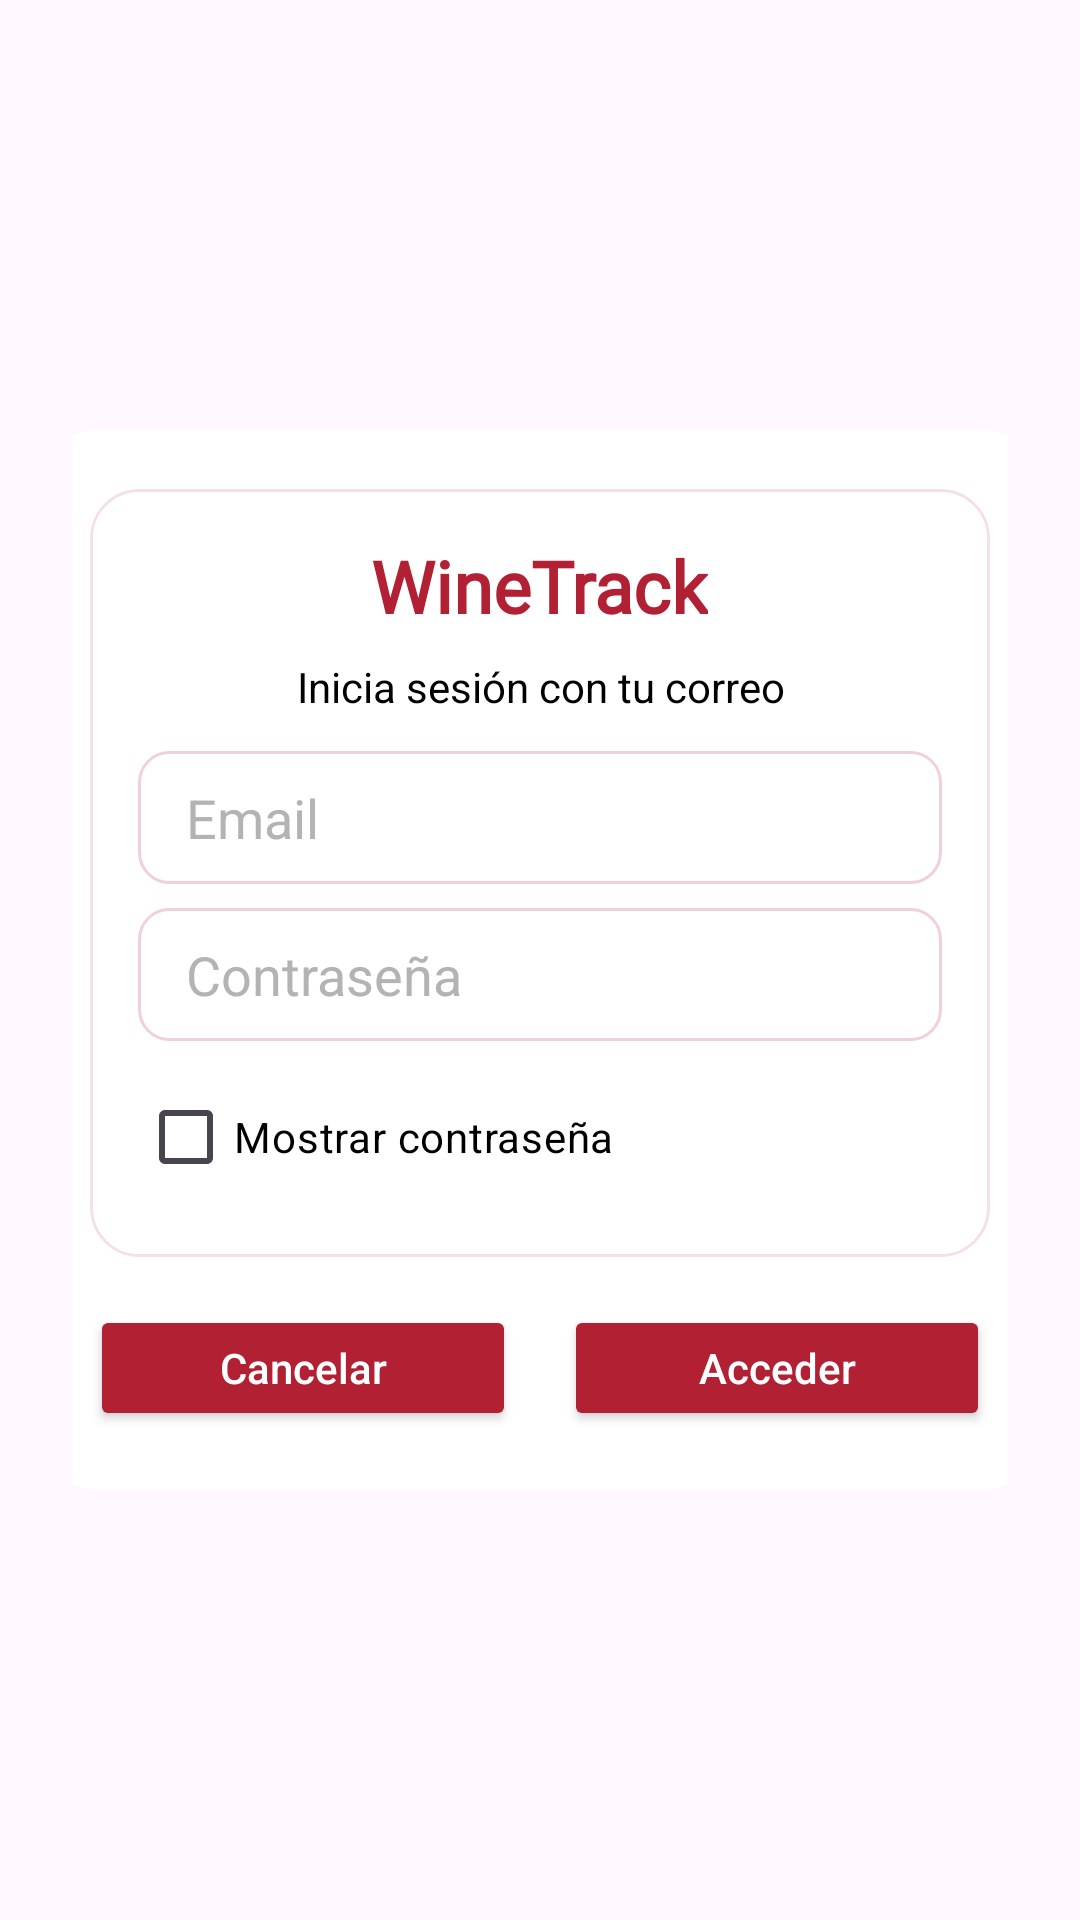

Write the Android layout XML for this screen, with the resource values it uses.
<!-- AndroidManifest.xml: application theme Theme.WinerTraker -->
<!-- res/layout/dialog_email_login.xml -->
<?xml version="1.0" encoding="utf-8"?>
<LinearLayout xmlns:android="http://schemas.android.com/apk/res/android"
    android:layout_width="match_parent"
    android:layout_height="wrap_content"
    android:gravity="center"
    android:orientation="vertical"
    android:padding="24dp">

    
    <LinearLayout
        android:id="@+id/outerCard"
        android:layout_width="340dp"
        android:layout_height="wrap_content"
        android:orientation="vertical"
        android:padding="20dp"
        android:background="@drawable/bg_dialog_outer">

        
        <LinearLayout
            android:id="@+id/innerCard"
            android:layout_width="match_parent"
            android:layout_height="wrap_content"
            android:orientation="vertical"
            android:padding="16dp"
            android:background="@drawable/bg_dialog_wine">

            <TextView
                android:id="@+id/dialogTitle"
                android:layout_width="wrap_content"
                android:layout_height="wrap_content"
                android:text="WineTrack"
                android:textSize="24sp"
                android:textStyle="bold"
                android:textColor="#B22034"
                android:fontFamily="@font/dancing_script"
                android:layout_gravity="center_horizontal"
                android:layout_marginBottom="8dp" />

            <TextView
                android:id="@+id/dialogSubtitle"
                android:layout_width="match_parent"
                android:layout_height="wrap_content"
                android:text="Inicia sesión con tu correo"
                android:textSize="14sp"
                android:gravity="center"
                android:textColor="@color/my_dark_primary"
                android:layout_marginBottom="12dp" />

            
            <EditText
                android:id="@+id/dialogEmailEditText"
                android:layout_width="match_parent"
                android:layout_height="wrap_content"
                android:hint="Email"
                android:paddingHorizontal="16dp"
                android:paddingVertical="10dp"
                android:background="@drawable/bg_edittext_wine"
                android:textColor="@color/my_dark_primary"
                android:textColorHint="#B3B3B3" />

            <Space
                android:layout_width="match_parent"
                android:layout_height="8dp" />

            
            <EditText
                android:id="@+id/dialogPasswordEditText"
                android:layout_width="match_parent"
                android:layout_height="wrap_content"
                android:hint="Contraseña"
                android:paddingHorizontal="16dp"
                android:paddingVertical="10dp"
                android:background="@drawable/bg_edittext_wine"
                android:textColor="@color/my_dark_primary"
                android:textColorHint="#B3B3B3"
                android:inputType="textPassword" />

            <CheckBox
                android:id="@+id/dialogShowPasswordCheckBox"
                android:layout_width="wrap_content"
                android:layout_height="wrap_content"
                android:text="Mostrar contraseña"
                android:textColor="@color/my_dark_primary"
                android:layout_marginTop="8dp" />
        </LinearLayout>

        
        <LinearLayout
            android:layout_width="match_parent"
            android:layout_height="wrap_content"
            android:orientation="horizontal"
            android:gravity="center"
            android:layout_marginTop="16dp"
            android:weightSum="2">

            <Button
                android:id="@+id/btnCancelar"
                android:layout_width="0dp"
                android:layout_height="42dp"
                android:layout_weight="1"
                android:layout_marginEnd="8dp"
                android:backgroundTint="#B22034"
                android:text="Cancelar"
                android:textColor="#FFFFFF"
                android:textSize="14sp"
                android:textAllCaps="false"
                android:singleLine="true"
                android:maxLines="1" />

            <Button
                android:id="@+id/btnIngresar"
                android:layout_width="0dp"
                android:layout_height="42dp"
                android:layout_weight="1"
                android:layout_marginStart="8dp"
                android:backgroundTint="#B22034"
                android:text="Acceder"
                android:textColor="#FFFFFF"
                android:textSize="14sp"
                android:textAllCaps="false"
                android:singleLine="true"
                android:maxLines="1" />
        </LinearLayout>

    </LinearLayout>

</LinearLayout>
<!-- resources referenced by this layout -->
<resources>
  <color name="my_dark_primary">#FF000000</color>
  <!-- drawable bg_dialog_outer (drawable) -->
  <shape xmlns:android="http://schemas.android.com/apk/res/android">
      <solid android:color="#FFFFFFFF"/> 
      <corners android:radius="24dp"/>
  
  </shape>
  <!-- drawable bg_dialog_wine (drawable) -->
  <?xml version="1.0" encoding="utf-8"?>
  <shape xmlns:android="http://schemas.android.com/apk/res/android">
      <solid android:color="@android:color/white" />
  
      <corners android:radius="16dp" />
  
      <padding
          android:left="4dp"
          android:top="4dp"
          android:right="4dp"
          android:bottom="4dp" />
  
      <stroke
          android:width="1dp"
          android:color="#22B22034" /> 
  </shape>
  <!-- drawable bg_edittext_wine (drawable) -->
  <?xml version="1.0" encoding="utf-8"?>
  <shape xmlns:android="http://schemas.android.com/apk/res/android">
      <solid android:color="#FFFFFFFF" />
  
      <corners android:radius="10dp" />
  
      <stroke
          android:width="1dp"
          android:color="#33B22034" />
  
      <padding
          android:left="8dp"
          android:top="6dp"
          android:right="8dp"
          android:bottom="6dp" />
  </shape>
  <style name="Theme.WinerTraker" parent="Base.Theme.WinerTraker" />
  <style name="Base.Theme.WinerTraker" parent="Theme.Material3.DayNight.NoActionBar">
          
          
  
          
          <item name="android:statusBarColor">@color/white</item>
          
          <item name="android:windowLightStatusBar">true</item>
          <item name="colorControlActivated">#B22034</item>
          <item name="colorSecondary">#B22034</item>
  
      </style>
  <color name="white">#FFFFFFFF</color>
</resources>
